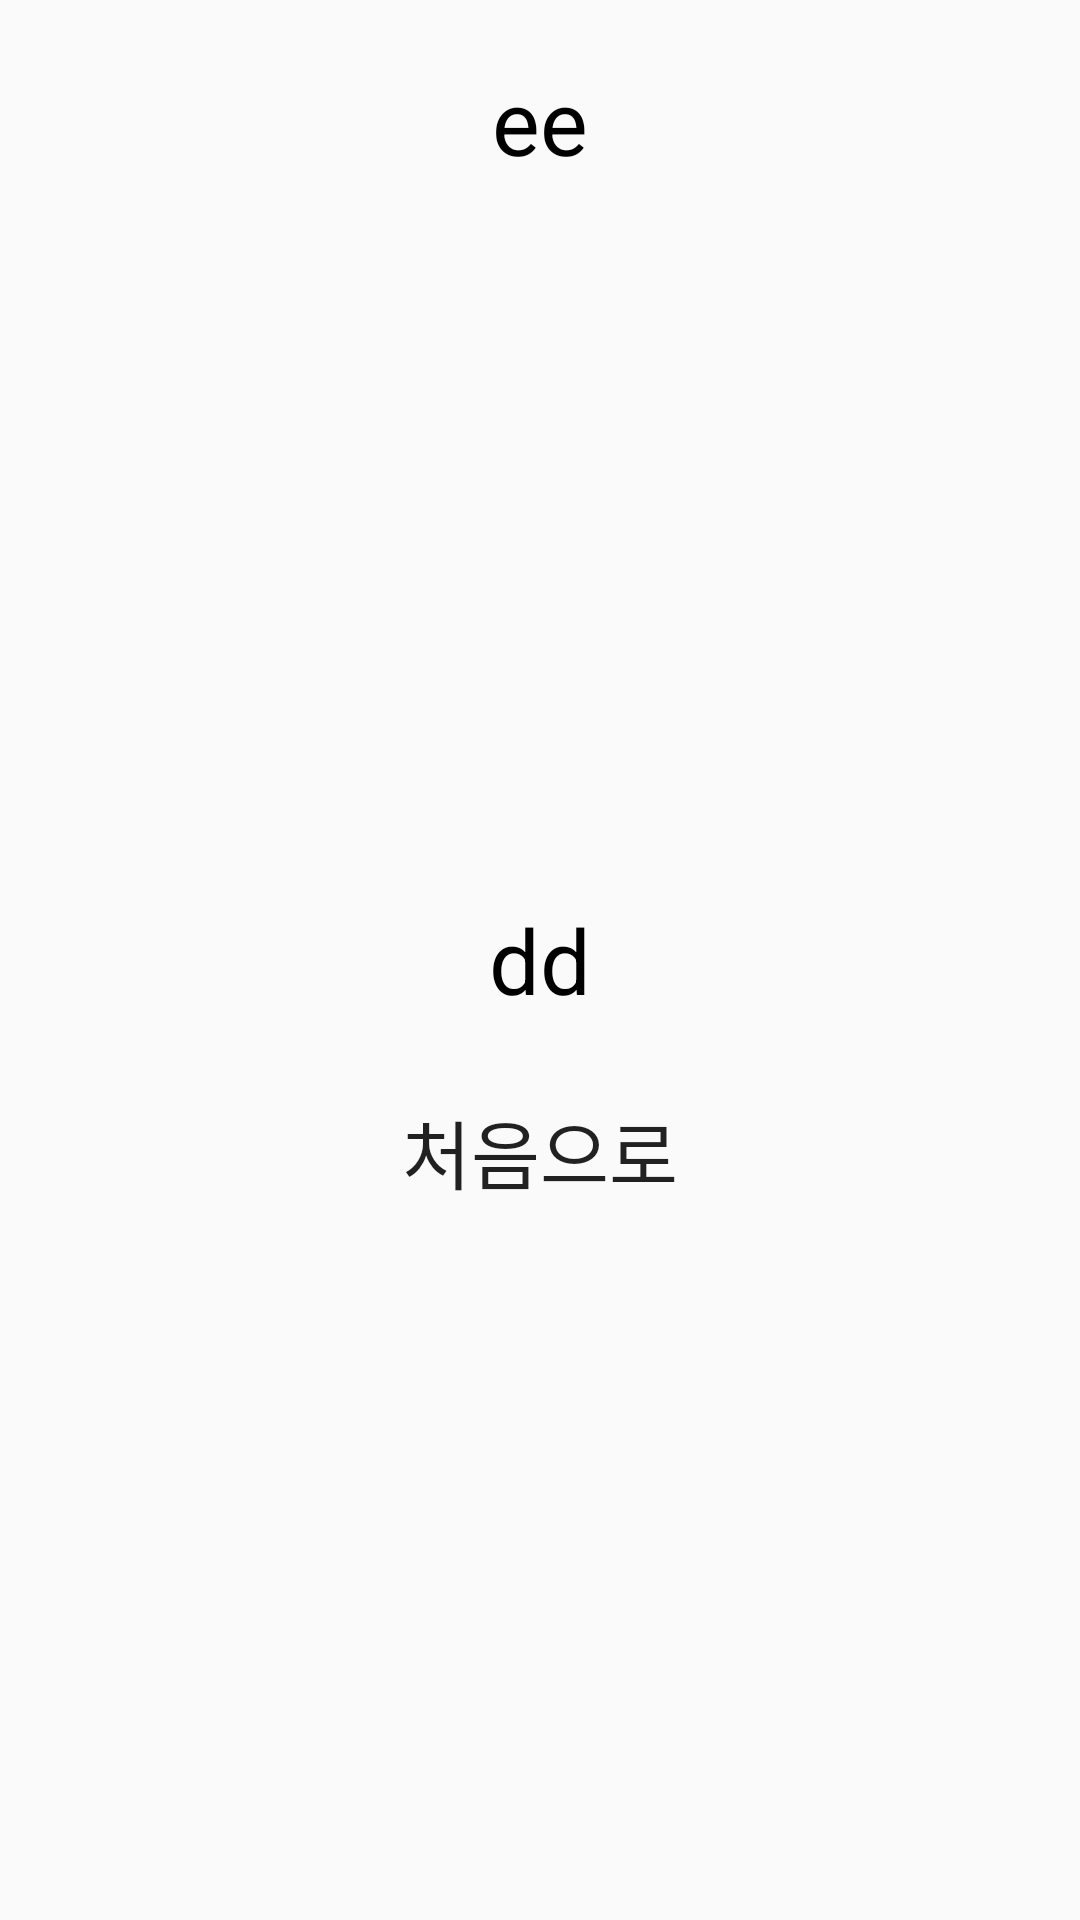

This screen was rendered from an Android layout file. Write that file and the resources it references.
<!-- AndroidManifest.xml: application theme Theme.MBTI_Test -->
<!-- res/layout/activity_end.xml -->
<?xml version="1.0" encoding="utf-8"?>
<RelativeLayout
    xmlns:android="http://schemas.android.com/apk/res/android" android:layout_width="match_parent"
    android:layout_height="match_parent"
    android:padding="20dp">

    <RelativeLayout
        android:layout_width="match_parent"
        android:layout_height="wrap_content">
        <TextView
            android:id="@+id/Result"
            android:layout_width="wrap_content"
            android:layout_height="wrap_content"
            android:layout_centerInParent="true"
            android:text = "ee"
            android:textColor="@color/black"
            android:textSize="30dp"/>

    </RelativeLayout>


    <TextView
        android:id="@+id/Explanation"
        android:layout_width="wrap_content"
        android:layout_height="wrap_content"
        android:layout_centerInParent="true"
        android:text = "dd"
        android:textColor="@color/black"
        android:textSize="30dp"
        android:layout_margin="10dp"/>

    <Button
        android:id="@+id/GoStart"
        android:layout_width="wrap_content"
        android:layout_height="wrap_content"
        android:layout_centerInParent="true"
        android:layout_below="@+id/Explanation"
        android:text="처음으로"
        android:textSize="25dp"
        android:background="@drawable/mbti_button"
        android:layout_margin="10dp"/>

</RelativeLayout>
<!-- resources referenced by this layout -->
<resources>
  <style name="Theme.MBTI_Test" parent="Theme.AppCompat.DayNight">
          
          <item name="colorPrimary">@color/purple_500</item>
          <item name="colorPrimaryVariant">@color/purple_700</item>
          <item name="colorOnPrimary">@color/white</item>
          
          <item name="colorSecondary">@color/teal_200</item>
          <item name="colorSecondaryVariant">@color/teal_700</item>
          <item name="colorOnSecondary">@color/black</item>
          <item name="windowNoTitle">true</item>
          
          <item name="android:statusBarColor" tools:targetApi="l">@color/white</item>
          <item name="android:windowLightStatusBar" tools:targetApi="m">true</item>
          
      </style>
  <!-- not gathered from this repository: default colours our renderer supplied (Android Studio template values) -->
  <color name="purple_500">#FF6200EE</color>
  <color name="purple_700">#FF3700B3</color>
  <color name="teal_200">#FF03DAC5</color>
  <color name="teal_700">#FF018786</color>
  <color name="black">#FF000000</color>
  <color name="white">#FFFFFFFF</color>
</resources>
